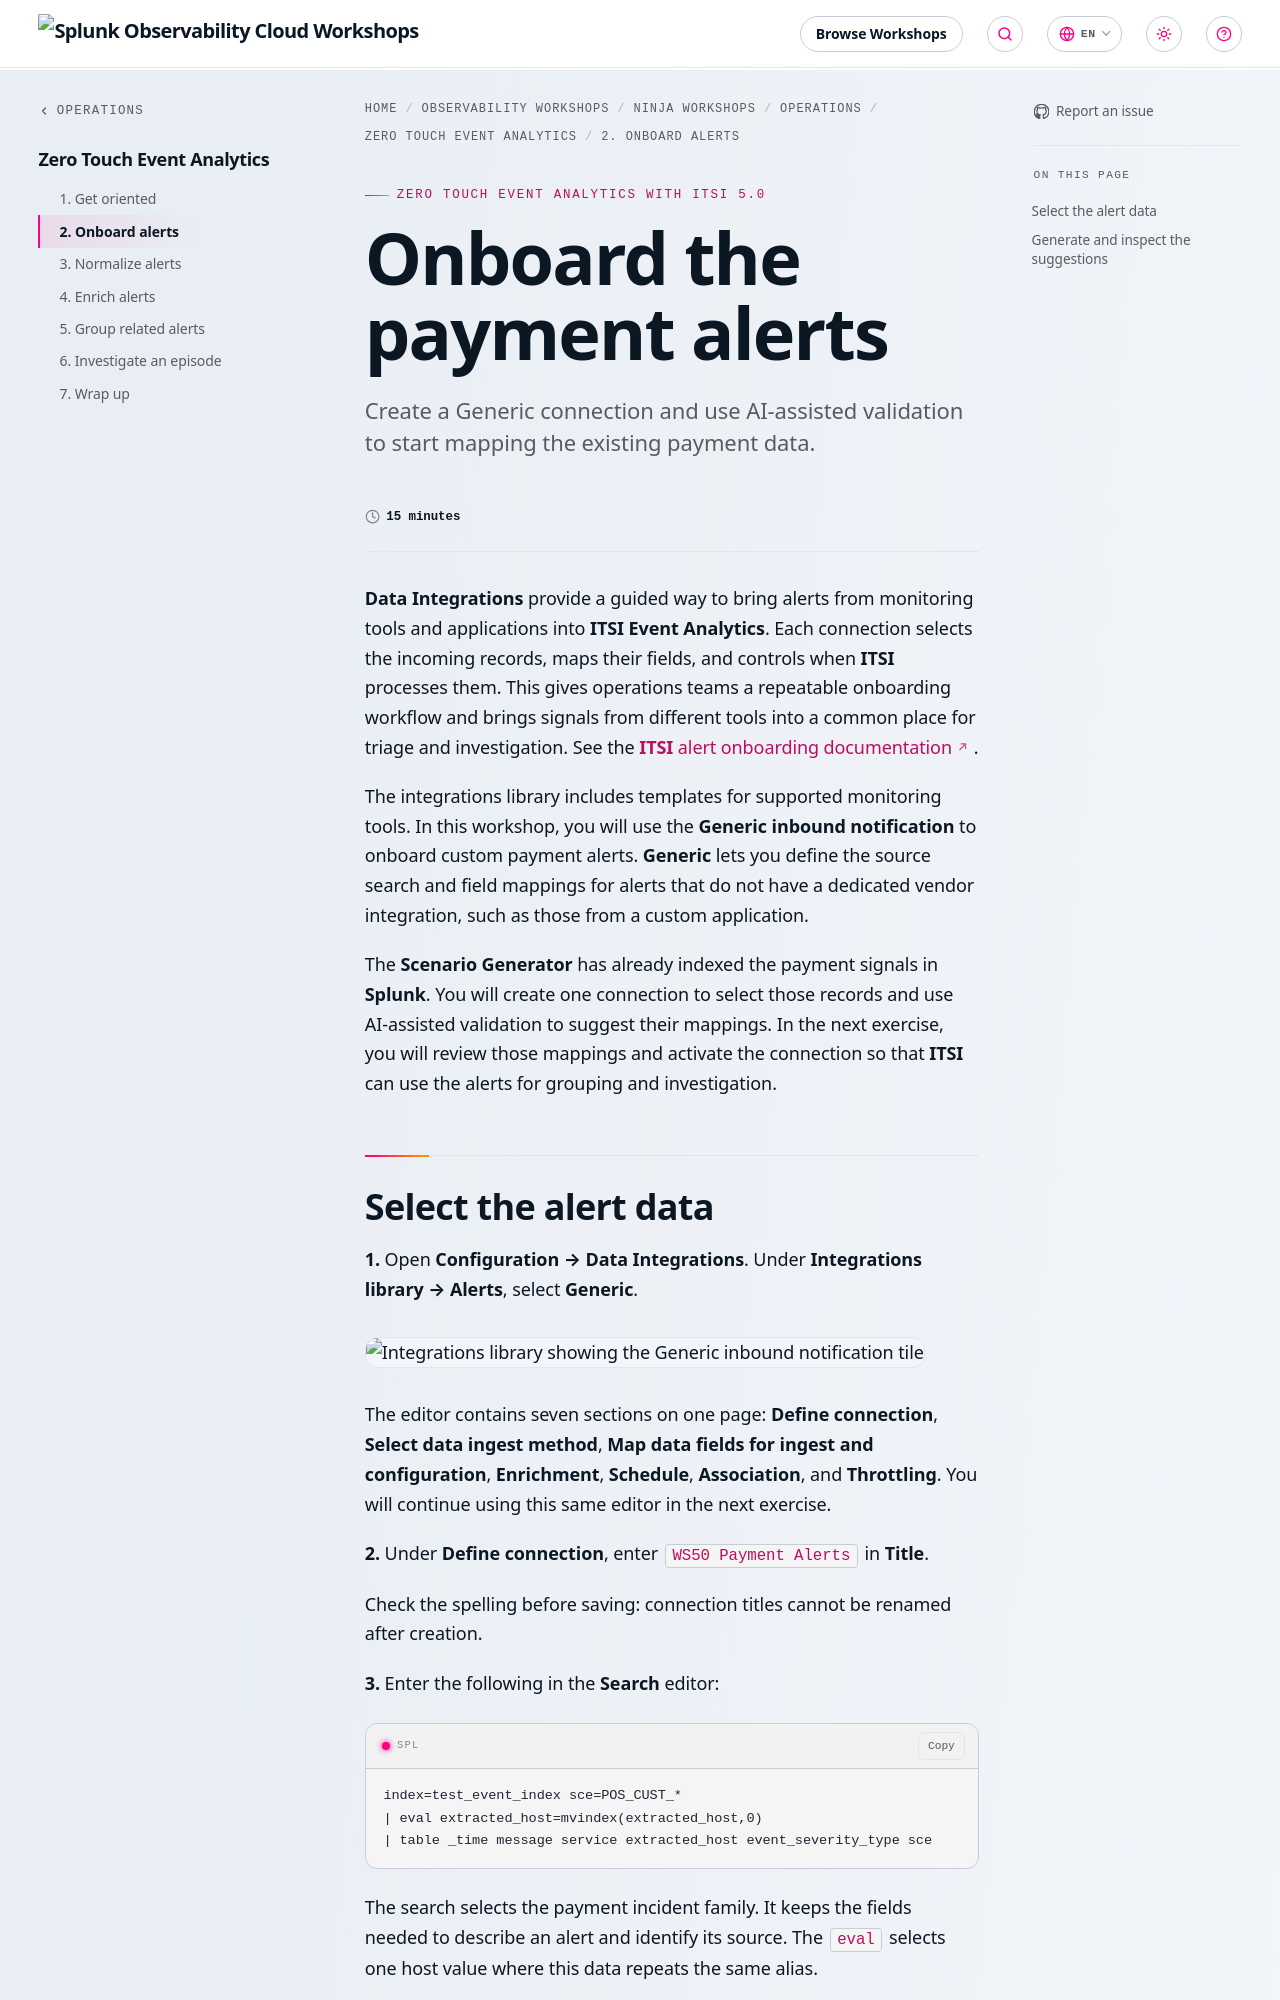

repository: splunk/observability-workshop · page: en/ninja-workshops/operations/3-event-analytics/2-onboard-alerts/index.html · generator: mkdocs

---
title: "Onboard the payment alerts"
linkTitle: "2. Onboard alerts"
description: "Create a Generic connection and use AI-assisted validation to start mapping the existing payment data."
time: "15 minutes"
weight: 2
---

**Data Integrations** provide a guided way to bring alerts from monitoring tools and applications into **ITSI Event Analytics**. Each connection selects the incoming records, maps their fields, and controls when **ITSI** processes them. This gives operations teams a repeatable onboarding workflow and brings signals from different tools into a common place for triage and investigation. See the [**ITSI** alert onboarding documentation](https://help.splunk.com/en/splunk-it-service-intelligence/splunk-it-service-intelligence/detect-and-act-on-notable-events/5.0/third-party-alerting/ingest-and-normalize-third-party-alerts-into-itsi).

The integrations library includes templates for supported monitoring tools. In this workshop, you will use the **Generic inbound notification** to onboard custom payment alerts. **Generic** lets you define the source search and field mappings for alerts that do not have a dedicated vendor integration, such as those from a custom application.

The **Scenario Generator** has already indexed the payment signals in **Splunk**. You will create one connection to select those records and use AI-assisted validation to suggest their mappings. In the next exercise, you will review those mappings and activate the connection so that **ITSI** can use the alerts for grouping and investigation.
